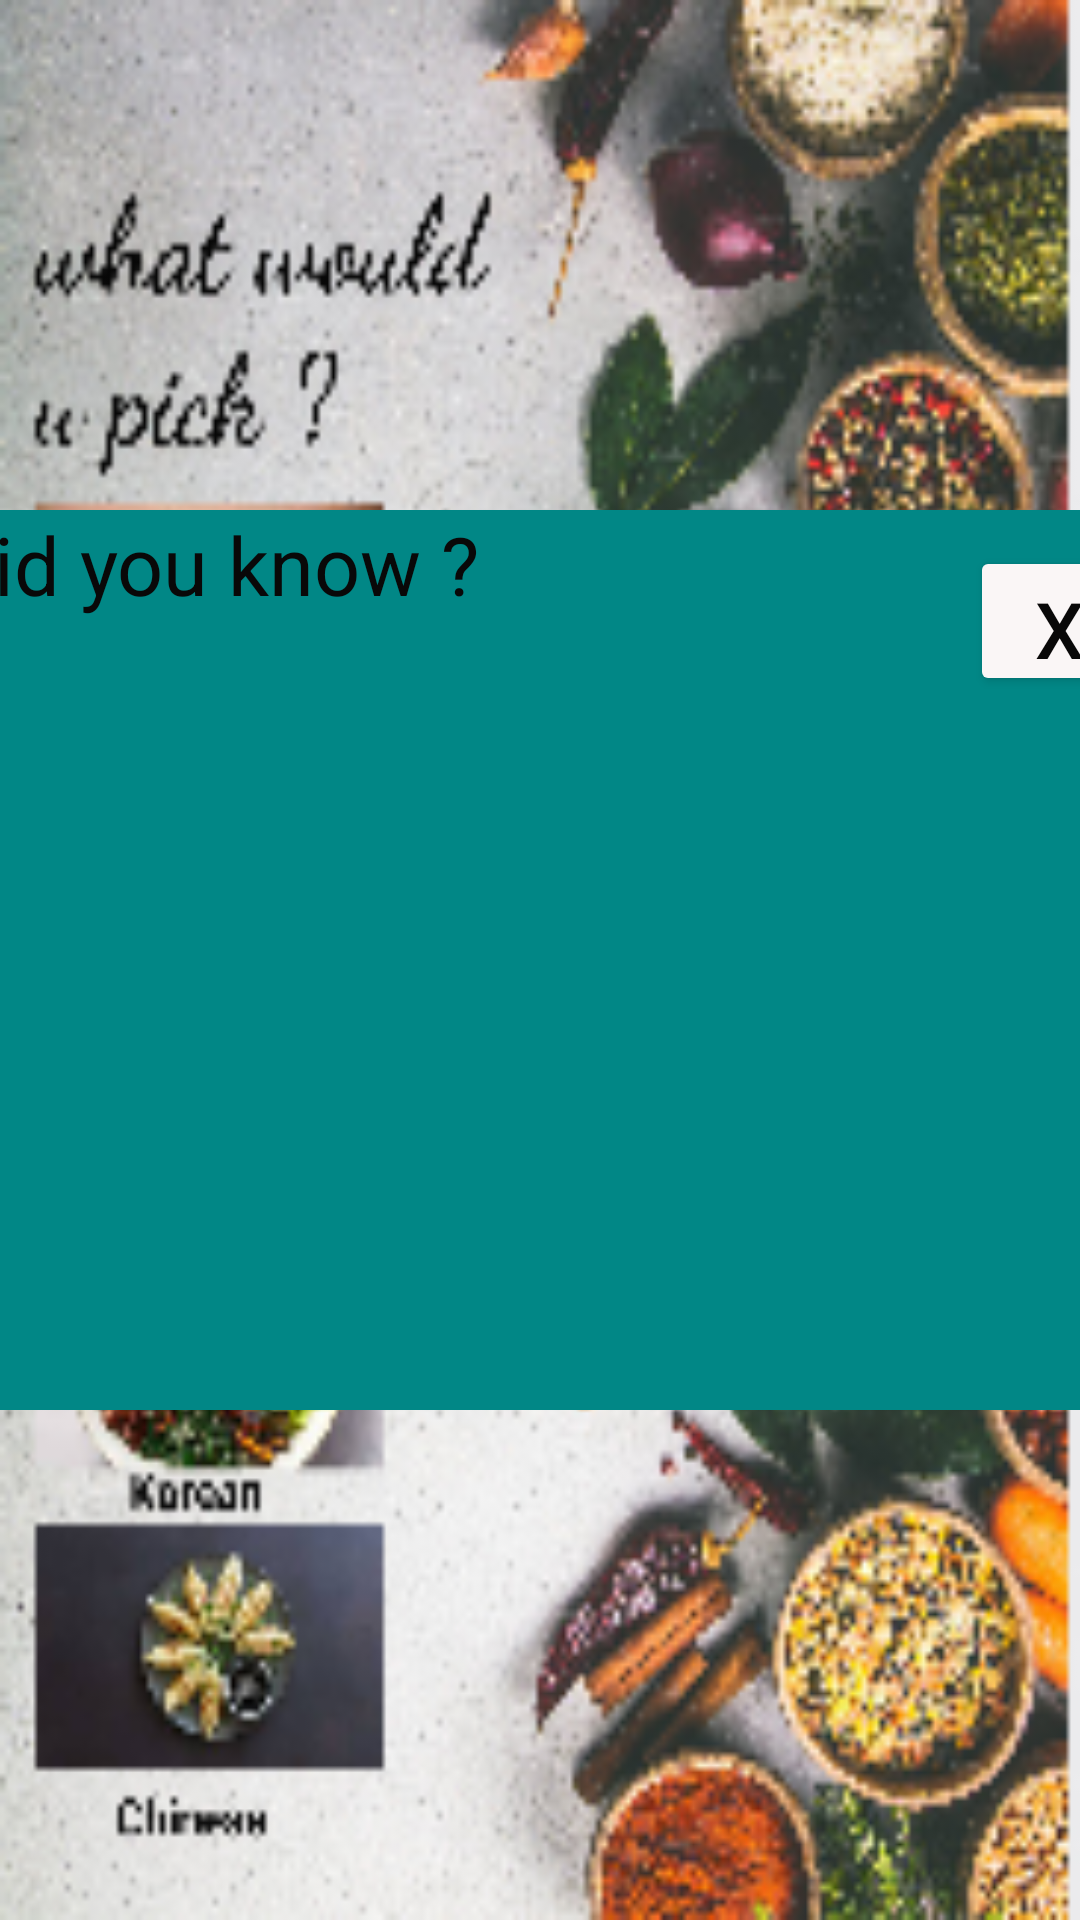

Reconstruct the res/layout file that produces this screen, plus the resources it refers to.
<!-- AndroidManifest.xml: application theme Theme.Quirksinthekitchen -->
<!-- res/layout/activity_popup.xml -->
<?xml version="1.0" encoding="utf-8"?>
<androidx.constraintlayout.widget.ConstraintLayout xmlns:android="http://schemas.android.com/apk/res/android"
    xmlns:app="http://schemas.android.com/apk/res-auto"
    xmlns:tools="http://schemas.android.com/tools"
    android:background="@drawable/h"
    android:layout_width="match_parent"
    android:layout_height="match_parent"
    tools:context=".popup">
    <RelativeLayout
        android:id="@+id/popup_layout"
        android:layout_width="400dp"
        android:layout_height="300dp"
        android:background="@color/teal_700"
        app:layout_constraintTop_toTopOf="parent"
        app:layout_constraintBottom_toBottomOf="parent"
        app:layout_constraintStart_toStartOf="parent"
        app:layout_constraintEnd_toEndOf="parent">


        <TextView
            android:id="@+id/tip_text_view"
            android:layout_width="378dp"
            android:layout_height="70dp"
            android:layout_alignParentStart="true"
            android:layout_alignParentTop="true"
            android:layout_alignParentEnd="true"
            android:layout_alignParentBottom="true"
            android:layout_marginStart="8dp"
            android:layout_marginTop="224dp"
            android:layout_marginEnd="14dp"
            android:layout_marginBottom="5dp"
            android:gravity="center"
            android:textColor="#FFFFFF"
            android:textSize="24sp" />

        <Button
            android:id="@+id/dismiss_button"
            android:layout_width="60dp"
            android:layout_height="50dp"
            android:layout_alignParentStart="true"
            android:layout_alignParentTop="true"
            android:layout_alignParentEnd="true"
            android:layout_alignParentBottom="true"
            android:layout_marginStart="343dp"
            android:layout_marginTop="12dp"
            android:layout_marginEnd="-3dp"
            android:layout_marginBottom="238dp"
            android:text="X"
            android:textColor="#090808"
            android:textSize="26dp"
            app:backgroundTint="#FAF6F6" />

        <ImageView
            android:id="@+id/tip_image_view"
            android:layout_width="wrap_content"
            android:layout_height="180dp"
            android:layout_alignParentStart="true"
            android:layout_alignParentTop="true"
            android:layout_alignParentEnd="true"
            android:layout_alignParentBottom="true"
            android:layout_marginStart="0dp"
            android:layout_marginTop="41dp"
            android:layout_marginEnd="90dp"
            android:layout_marginBottom="79dp"
            android:scaleType="centerCrop" />

        <TextView
            android:id="@+id/textView13"
            android:layout_width="288dp"
            android:layout_height="36dp"
            android:layout_alignParentStart="true"
            android:layout_alignParentTop="true"
            android:layout_alignParentEnd="true"
            android:layout_alignParentBottom="true"
            android:layout_marginStart="0dp"
            android:layout_marginTop="0dp"
            android:layout_marginEnd="112dp"
            android:layout_marginBottom="264dp"
            android:text="Did you know ?"
            android:textColor="#090808"
            android:textSize="27dp" />

    </RelativeLayout>

</androidx.constraintlayout.widget.ConstraintLayout>
<!-- resources referenced by this layout -->
<resources>
  <!-- drawable h: png bitmap (drawable, 133992 bytes) -->
  <style name="Theme.Quirksinthekitchen" parent="Theme.MaterialComponents.DayNight.DarkActionBar">
          
          <item name="colorPrimary">@color/purple_500</item>
          <item name="colorPrimaryVariant">@color/purple_700</item>
          <item name="colorOnPrimary">@color/white</item>
          
          <item name="colorSecondary">@color/teal_200</item>
          <item name="colorSecondaryVariant">@color/teal_700</item>
          <item name="colorOnSecondary">@color/black</item>
          
          <item name="android:statusBarColor" tools:targetApi="21">?attr/colorPrimaryVariant</item>
          
      </style>
  <!-- not gathered from this repository: default colours our renderer supplied (Android Studio template values) -->
  <color name="purple_500">#FF6200EE</color>
  <color name="purple_700">#FF3700B3</color>
  <color name="teal_200">#FF03DAC5</color>
  <color name="teal_700">#FF018786</color>
  <color name="black">#FF000000</color>
  <color name="white">#FFFFFFFF</color>
</resources>
